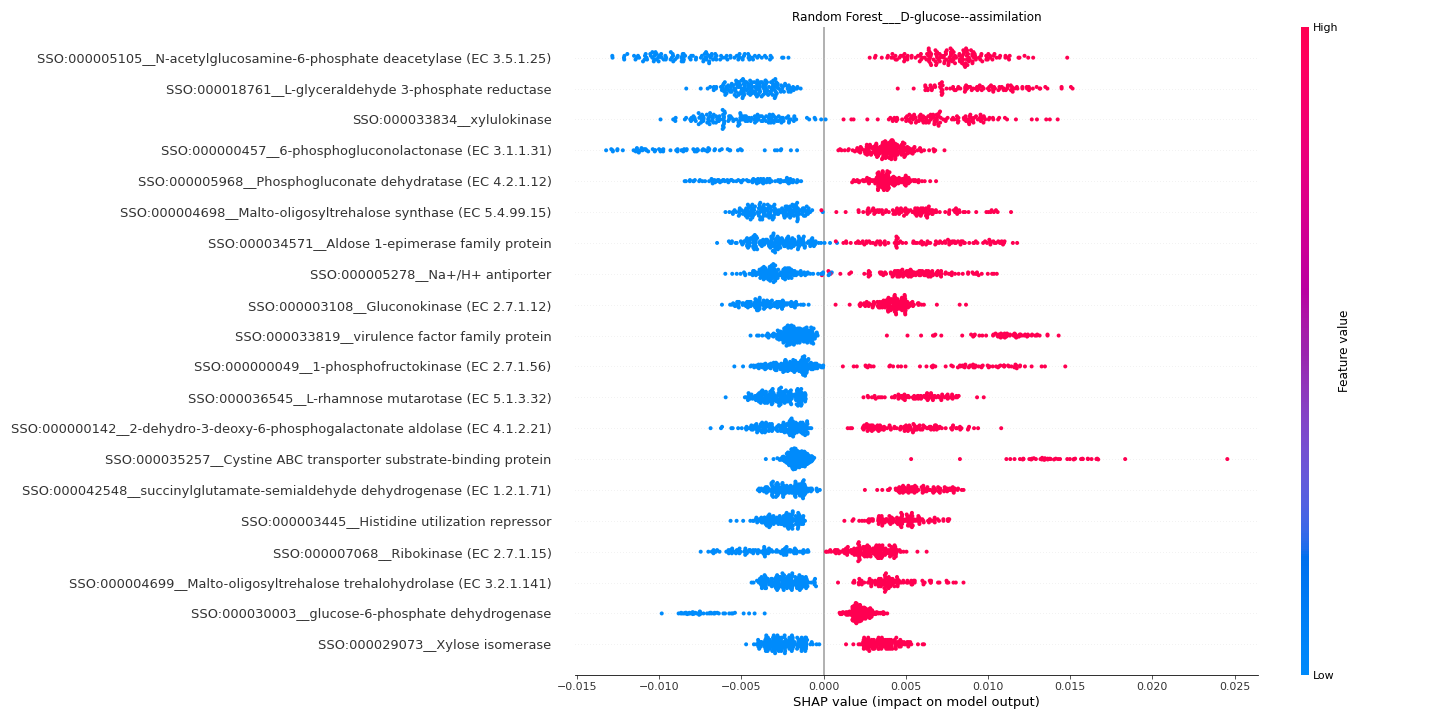

Values plotted in this chart, from the file beside it:
feature	importance
SSO:000005105__N-acetylglucosamine-6-pho…	0.007771
SSO:000018761__L-glyceraldehyde 3-phosph…	0.006123
SSO:000033834__xylulokinase	0.006105
SSO:000000457__6-phosphogluconolactonase…	0.005152
SSO:000005968__Phosphogluconate dehydrat…	0.004148
SSO:000004698__Malto-oligosyltrehalose s…	0.004146
SSO:000034571__Aldose 1-epimerase family…	0.004121
SSO:000005278__Na+/H+ antiporter	0.00408
SSO:000003108__Gluconokinase (EC 2.7.1.1…	0.003921
SSO:000033819__virulence factor family p…	0.003894
SSO:000000049__1-phosphofructokinase (EC…	0.003755
SSO:000036545__L-rhamnose mutarotase (EC…	0.003728
SSO:000000142__2-dehydro-3-deoxy-6-phosp…	0.003715
SSO:000035257__Cystine ABC transporter s…	0.0037
SSO:000042548__succinylglutamate-semiald…	0.003654
SSO:000003445__Histidine utilization rep…	0.003604
SSO:000007068__Ribokinase (EC 2.7.1.15)	0.003185
SSO:000004699__Malto-oligosyltrehalose t…	0.003118
SSO:000030003__glucose-6-phosphate dehyd…	0.003112
SSO:000029073__Xylose isomerase	0.00296
